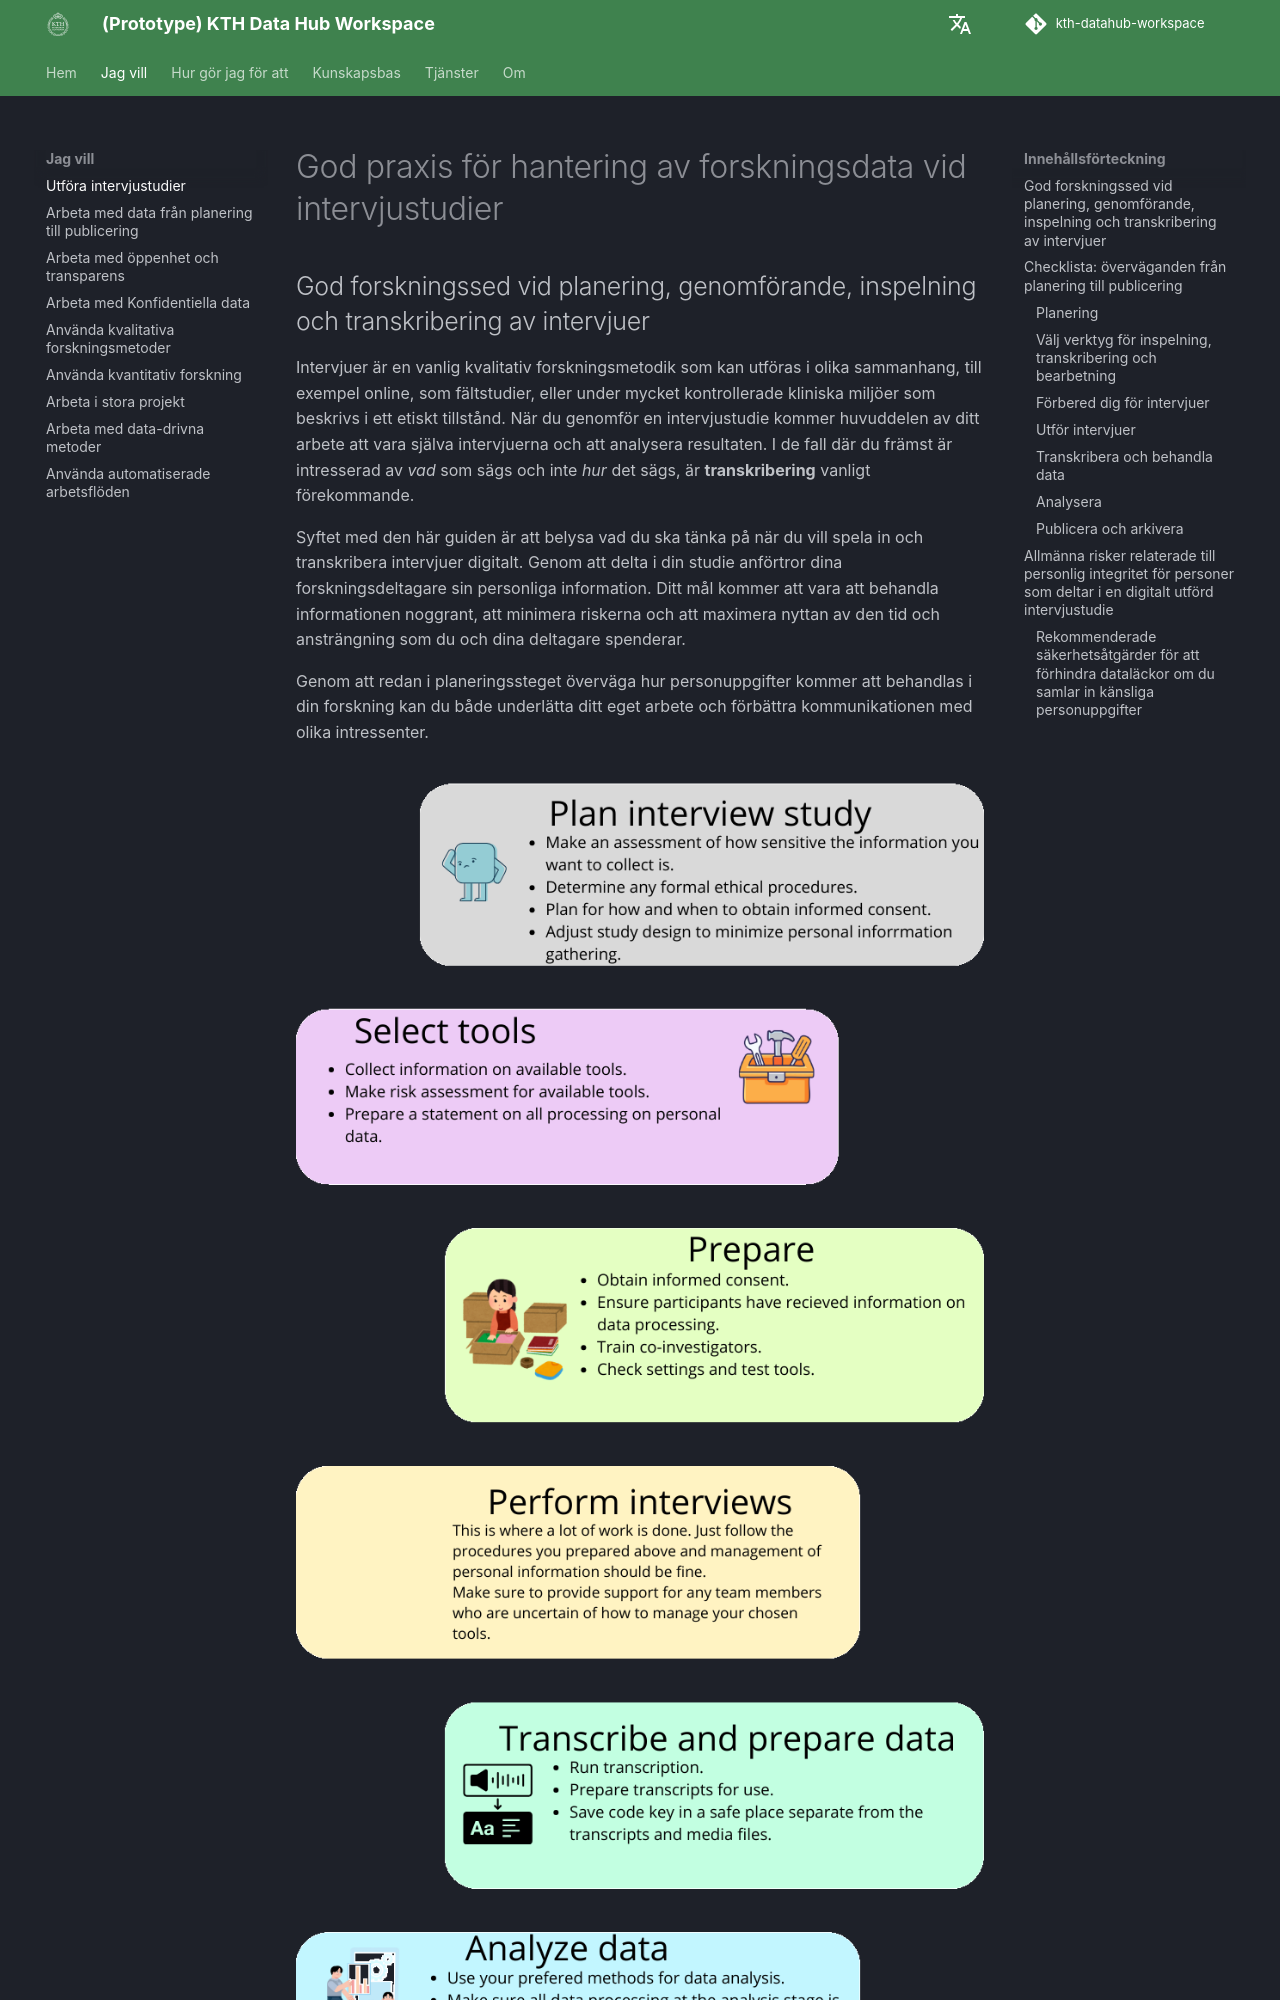

repository: KTH-Library/kth-datahub-workspace · page: sv/methodologies/interview-practices/index.html · generator: mkdocs

# God praxis för hantering av forskningsdata vid intervjustudier

## God forskningssed vid planering, genomförande, inspelning och transkribering av intervjuer

Intervjuer är en vanlig kvalitativ forskningsmetodik som kan utföras i olika sammanhang,
till exempel online, som fältstudier, eller under mycket kontrollerade kliniska miljöer
som beskrivs i ett etiskt tillstånd. När du genomför en intervjustudie kommer huvuddelen
av ditt arbete att vara själva intervjuerna och att analysera resultaten.
I de fall där du främst är intresserad av *vad* som sägs och inte *hur* det sägs,
är **transkribering** vanligt förekommande.

Syftet med den här guiden är att belysa vad du ska tänka på när du vill spela in
och transkribera intervjuer digitalt. Genom att delta i din studie anförtror dina 
forskningsdeltagare sin personliga information. Ditt mål kommer att vara att behandla
informationen noggrant, att minimera riskerna och att maximera nyttan av den tid och
ansträngning som du och dina deltagare spenderar.

Genom att redan i planeringssteget överväga hur personuppgifter kommer att behandlas
i din forskning kan du både underlätta ditt eget arbete och förbättra kommunikationen
med olika intressenter.

![Illustration av punkter att tänka på i olika skeden av din forskningsstudie](../../assets/images/plan-interview-study-transparent.png)


## Checklista: överväganden från planering till publicering

Denna checklista försöker ta hänsyn till många olika scenarier, så hoppa gärna
över objekt som inte är relevanta för din forskning.

### Planering

+ **Bedöm hur känslig informationen du vill samla in är** - Planerar du att samla in
  information som kan orsaka skada för individer som deltar i forskningsstudien?
  Bedöm vilken typ av risk som kan uppstå och se till att alla inblandade är
  medvetna om riskerna.
+ **Bestäm eventuella formella etiska förfaranden** - Om din forskning omfattar
  särskilda kategorier av personuppgifter eller information om enskilda personers
  brottsregister måste du ansöka om etikprövning från Etikprövningsmyndigheten.
  [KTH Research Support Office har mer information på sin webbplats](https://intra.kth.se/forskning/overgripande-stod/etik-och-god-forskni/forskningsetik-stod-till-forskare-1.1031754).
  Svenska forskningsfinansiärer förlitar sig vanligtvis på det nationella
  etikprövningssystemet. Men för internationella finansiärer, kontrollera deras
  regler och krav. Om din forskning inte behöver etikprövning från
  Etikprövningsmyndigheten, men din finansiär ändå kräver att du har ett godkännande
  från en institutionell etikkommitté, kontakta [KTH:s etikutskott](https://www.kth.se/om/organisation/2.32498/etikutskottet-1.1104520).
+ **Planera för hur och när du ska få informerat samtycke** - Vill du få informerat
  samtycke i skriftlig form eller räcker det att spela in det i början av intervjun?
[//]: # (TO-DO could we link to those templates?)
  Det finns mallar för informerat samtycke.
+ **Justera studiedesignen för att minimera insamlad personlig information** - Överväg
  om du kan formulera intervjuguider eller intervjufrågor för att uppmuntra svar
  som är användbara för din forskning utan att samla in känslig information mer än
  nödvändigt. Om du vill citera svar som innehåller personuppgifter måste du ta bort
  information som skulle göra det möjligt att avidentifiera individer om de inte har
  gett uttryckligt samtycke till att nämnas i publicerat material.
